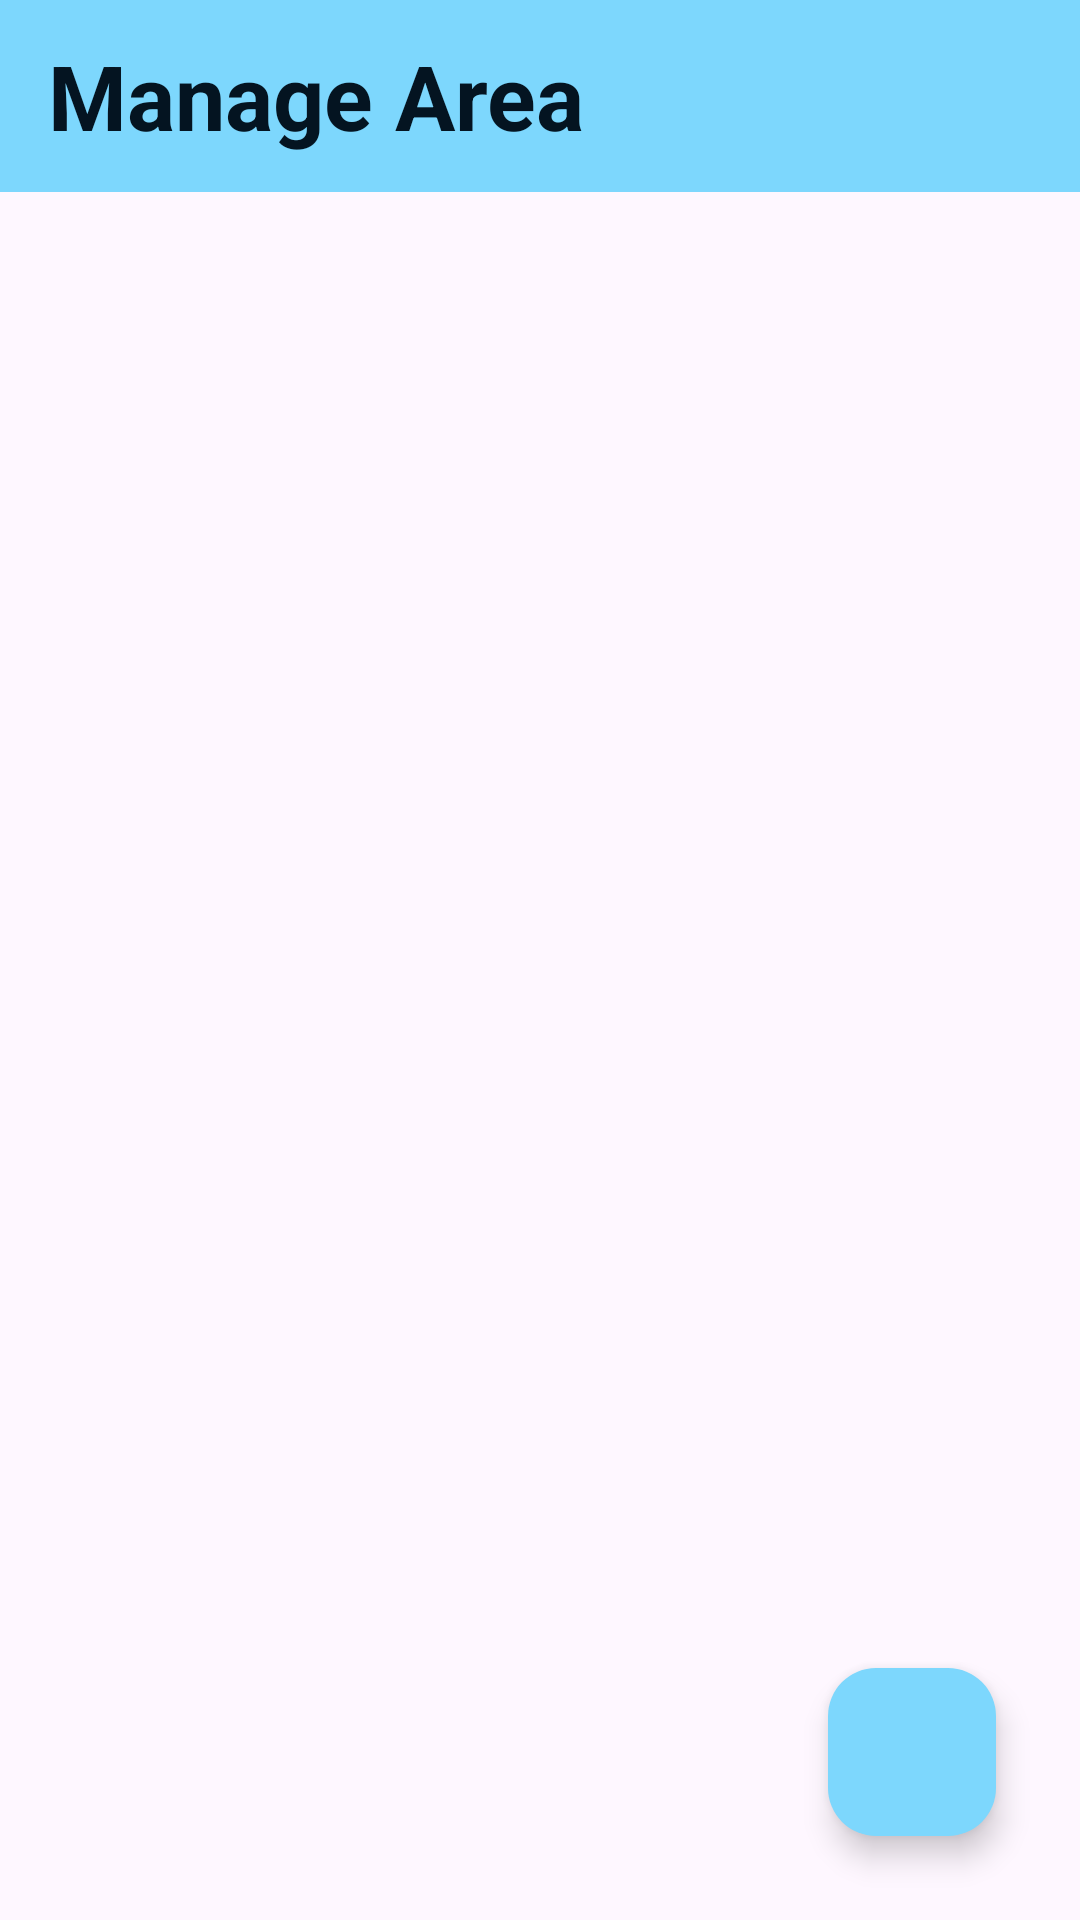

Layout XML and referenced resources for this Android screen:
<!-- AndroidManifest.xml: application theme Theme.Sevakam -->
<!-- res/layout/activity_manage_area.xml -->
<?xml version="1.0" encoding="utf-8"?>
<androidx.constraintlayout.widget.ConstraintLayout xmlns:android="http://schemas.android.com/apk/res/android"
    xmlns:app="http://schemas.android.com/apk/res-auto"
    xmlns:tools="http://schemas.android.com/tools"
    android:id="@+id/main"
    android:layout_width="match_parent"
    android:layout_height="match_parent"
    tools:context=".activities.admin.ManageAreaActivity">

    <androidx.appcompat.widget.Toolbar
        android:id="@+id/toolbar"
        android:layout_width="match_parent"
        android:layout_height="?attr/actionBarSize"
        android:background="@color/light_blue"
        android:paddingStart="16dp">

        <TextView
            android:id="@+id/toolbar_title"
            android:layout_width="wrap_content"
            android:layout_height="wrap_content"
            android:text="Manage Area"
            android:textSize="30sp"
            android:textStyle="bold"
            android:textColor="@color/dark_blue"
            android:gravity="start" />
    </androidx.appcompat.widget.Toolbar>


    <androidx.recyclerview.widget.RecyclerView
        android:id="@+id/recyclerview_area"
        android:layout_width="match_parent"
        android:layout_height="match_parent"
        android:layout_marginTop="?actionBarSize"
        tools:layout_editor_absoluteX="16dp"
        tools:layout_editor_absoluteY="64dp" />

    <com.google.android.material.floatingactionbutton.FloatingActionButton
        android:id="@+id/area_add"
        android:layout_width="wrap_content"
        android:layout_height="wrap_content"
        android:layout_marginEnd="28dp"
        android:layout_marginBottom="28dp"
        android:clickable="true"
        android:focusable="true"
        app:layout_constraintBottom_toBottomOf="parent"
        app:layout_constraintEnd_toEndOf="parent"
        app:srcCompat="@drawable/baseline_add"
        app:backgroundTint="@color/light_blue"
        app:tint="@color/dark_blue" />

</androidx.constraintlayout.widget.ConstraintLayout>
<!-- resources referenced by this layout -->
<resources>
  <color name="dark_blue">#041421</color>
  <color name="light_blue">#7DD7FD</color>
  <style name="Theme.Sevakam" parent="Base.Theme.Sevakam" />
  <style name="Base.Theme.Sevakam" parent="Theme.Material3.DayNight.NoActionBar">
          
          
          <item name="android:statusBarColor">@android:color/transparent</item>
          <item name="android:windowDrawsSystemBarBackgrounds">true</item>
          <item name="android:windowLightStatusBar">false</item>
      </style>
</resources>
